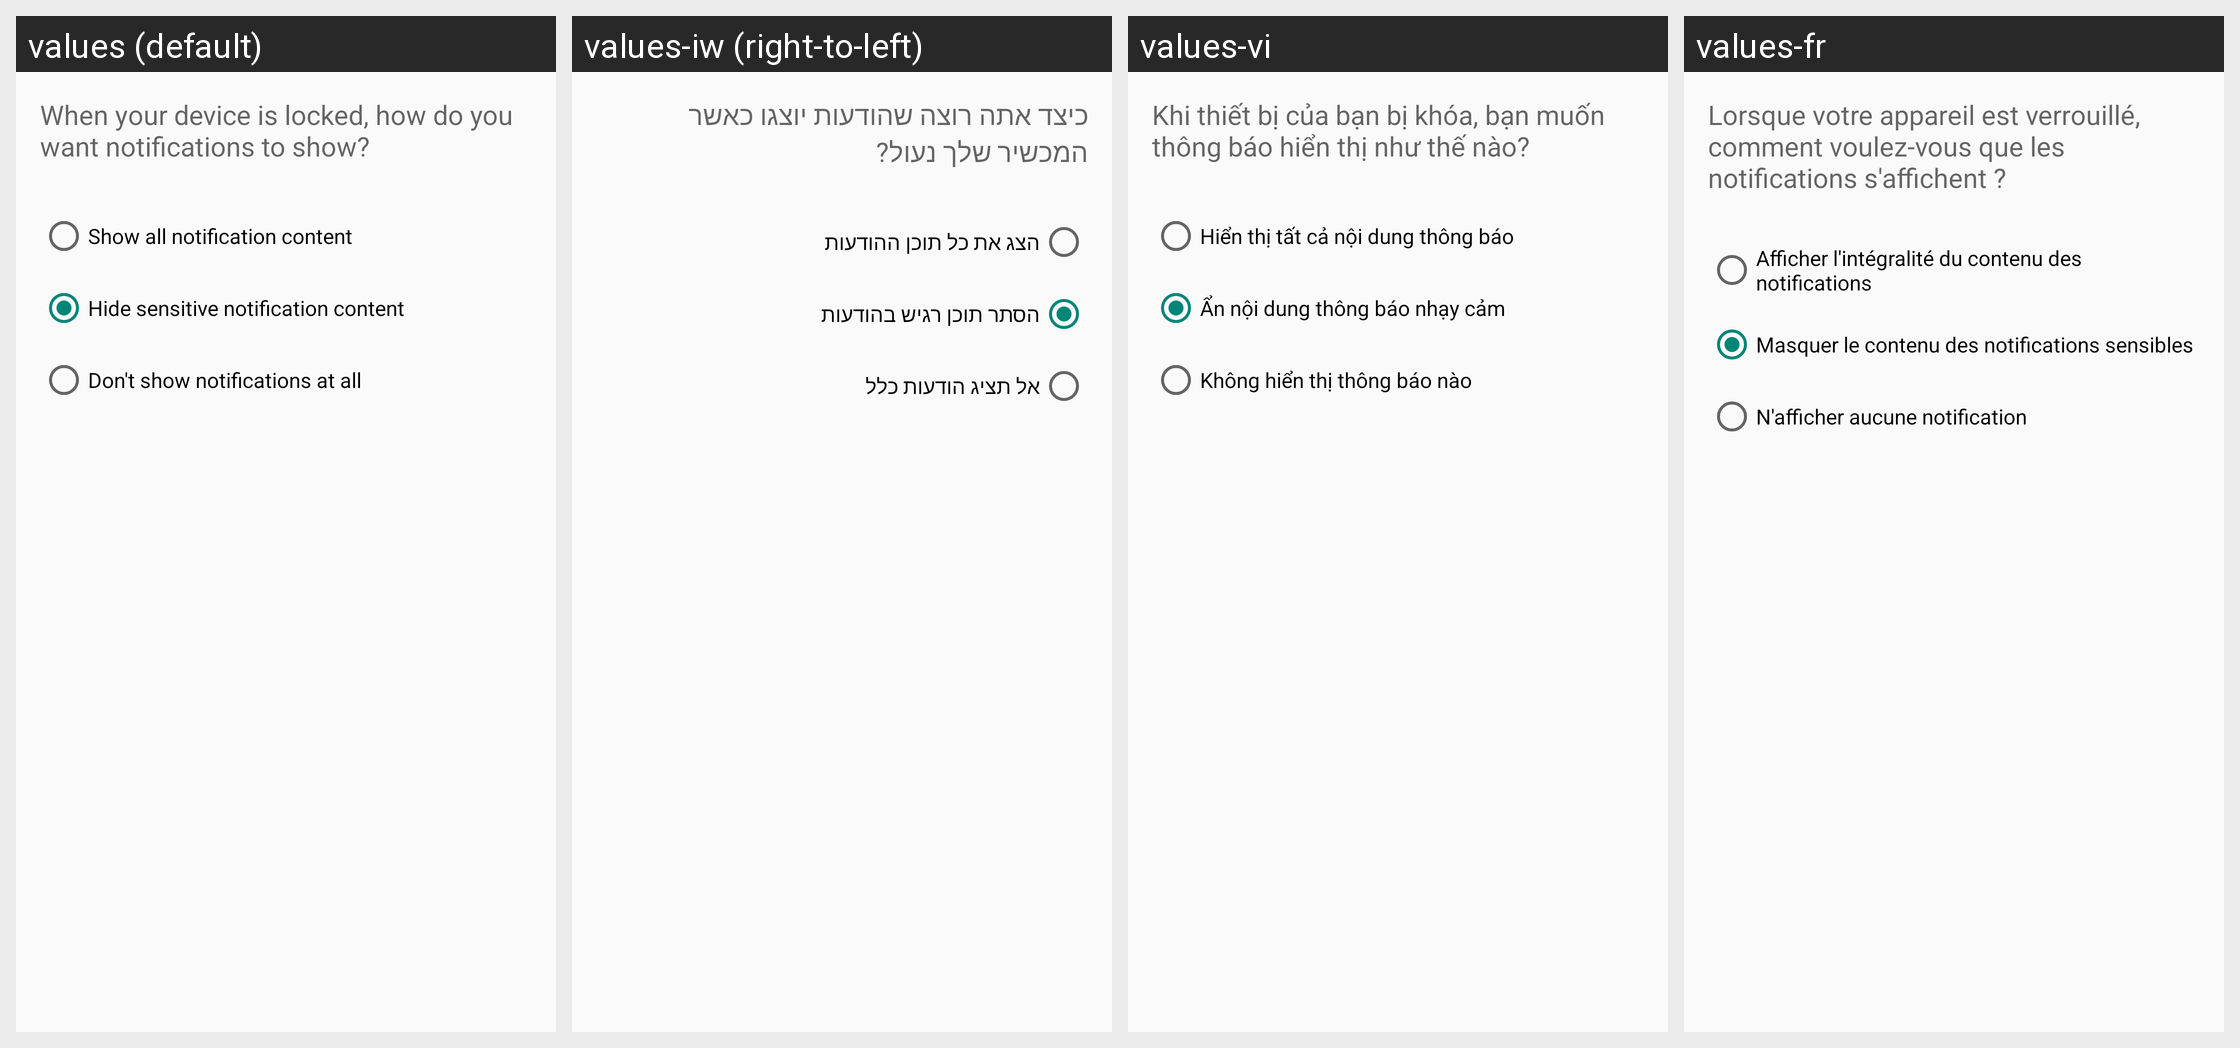

Locale-by-locale string values for the Android screen shown in this grid:
Android screen res/layout/redaction_interstitial.xml rendered under 4 locales, left to right: values (default), values-iw (right-to-left), values-vi, values-fr. Device: Nexus 5 (rendered at 1080×1920; each locale shown at half size, 540×960, under a caption strip naming it); theme Theme.Settings.
Other locales in the repository, not shown: values-af, values-am, values-ar, values-ca, values-cs, values-da, values-de, values-en-rIN, values-es, values-es-rUS, values-et, values-et-rEE, values-fa, values-fi, values-fr-rCA, values-hr, values-hu, values-in, values-it, values-ja, values-ko, values-lt, values-lv, values-mn-rMN, values-ms, values-ms-rMY, values-nb, values-nl, values-pl, values-pt, values-pt-rPT, values-ro, values-ru, values-sk, values-sl, values-sv, values-sw, values-tl, values-tr, values-uk, values-zh-rCN, values-zh-rTW, values-zu.
Strings drawn on this screen, with the default value and each locale's value (text and hints the layout hard-codes, and strings that could not be matched under every locale, appear in the picture but are not listed):

lock_screen_notifications_interstitial_message
  values: When your device is locked, how do you want notifications to show?
  values-iw: כיצד אתה רוצה שהודעות יוצגו כאשר המכשיר שלך נעול?
  values-vi: Khi thiết bị của bạn bị khóa, bạn muốn thông báo hiển thị như thế nào?
  values-fr: Lorsque votre appareil est verrouillé, comment voulez-vous que les notifications s'affichent ?

lock_screen_notifications_summary_show
  values: Show all notification content
  values-iw: הצג את כל תוכן ההודעות
  values-vi: Hiển thị tất cả nội dung thông báo
  values-fr: Afficher l'intégralité du contenu des notifications

lock_screen_notifications_summary_hide
  values: Hide sensitive notification content
  values-iw: הסתר תוכן רגיש בהודעות
  values-vi: Ẩn nội dung thông báo nhạy cảm
  values-fr: Masquer le contenu des notifications sensibles

lock_screen_notifications_summary_disable
  values: Don't show notifications at all
  values-iw: אל תציג הודעות כלל
  values-vi: Không hiển thị thông báo nào
  values-fr: N'afficher aucune notification
